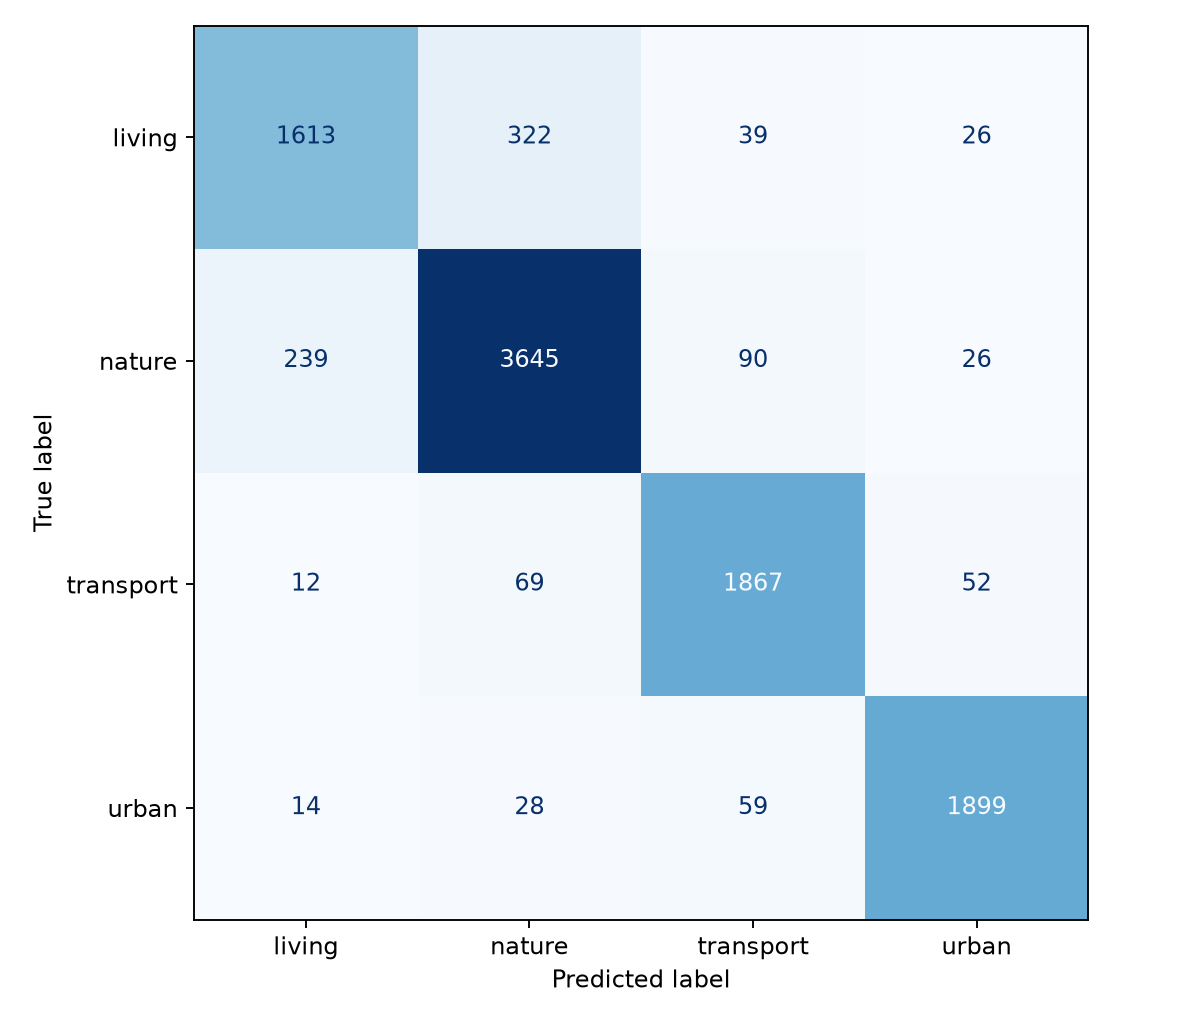

Data behind this chart, as committed beside it:
, living, nature, transport, urban
living, 1613, 322, 39, 26
nature, 239, 3645, 90, 26
transport, 12, 69, 1867, 52
urban, 14, 28, 59, 1899
